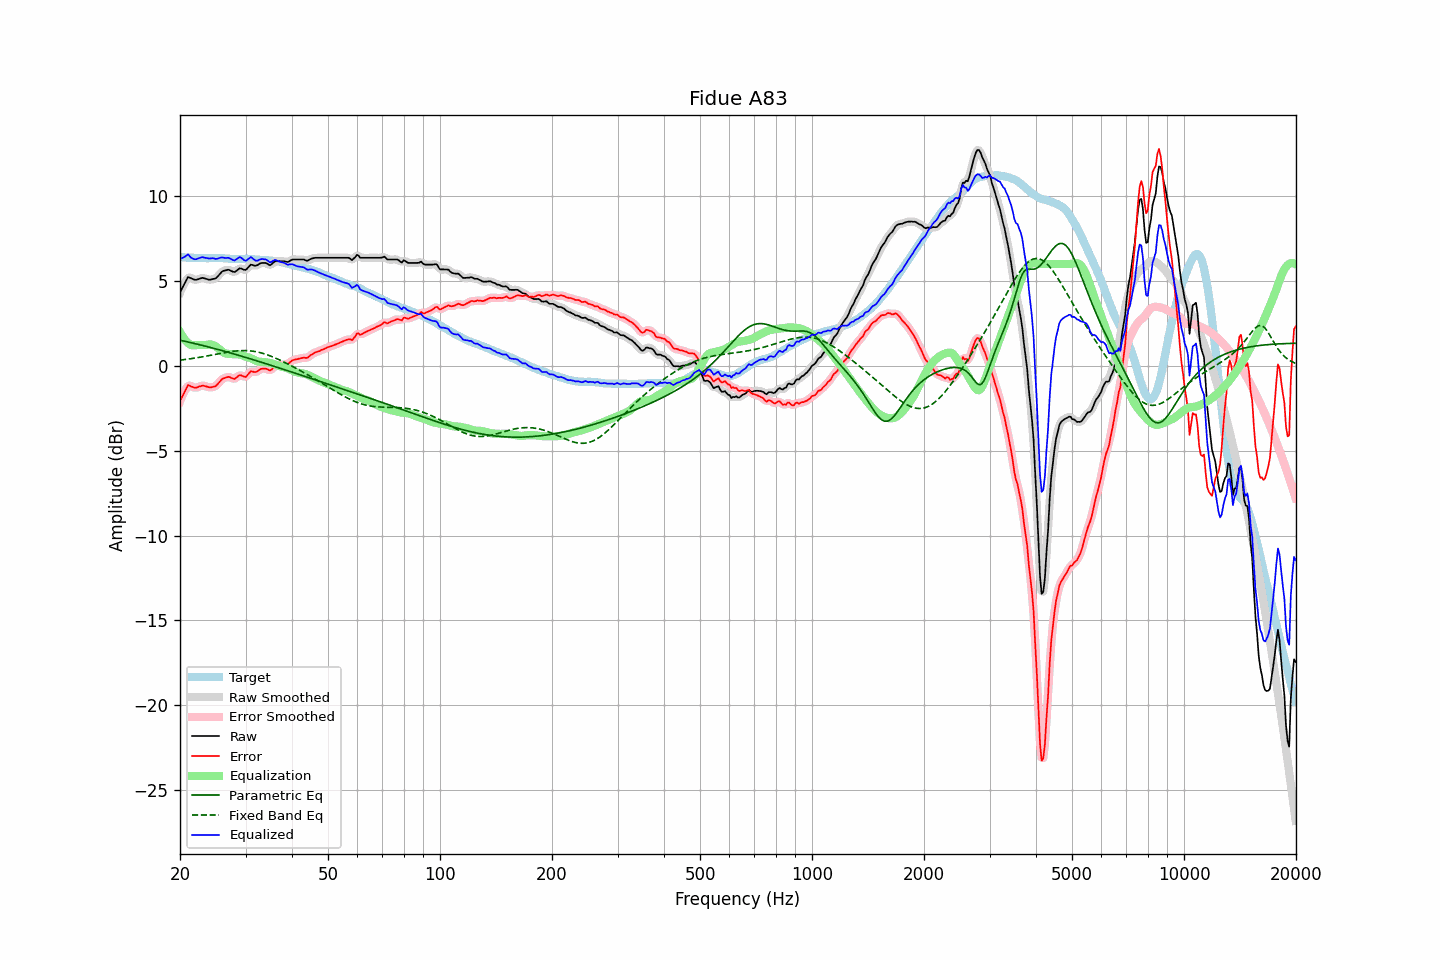

Data behind this chart, as committed beside it:
frequency, raw, error, smoothed, error_smoothed, equalization, parametric_eq, fixed_band_eq, equalized_raw, equalized_smoothed, target
20.00, 4.33, -2.08, 4.30, -2.10, 1.99, 1.51, 0.33, 6.31, 6.29, 6.41
20.20, 4.51, -1.89, 4.53, -1.87, 1.82, 1.49, 0.34, 6.33, 6.35, 6.39
20.40, 4.70, -1.69, 4.73, -1.66, 1.67, 1.47, 0.35, 6.37, 6.40, 6.39
20.61, 4.88, -1.51, 4.90, -1.48, 1.55, 1.44, 0.37, 6.42, 6.44, 6.38
20.81, 5.06, -1.31, 5.07, -1.31, 1.43, 1.42, 0.38, 6.50, 6.50, 6.37
21.02, 5.23, -1.13, 5.17, -1.20, 1.34, 1.40, 0.39, 6.57, 6.51, 6.36
21.23, 5.19, -1.17, 5.20, -1.16, 1.27, 1.38, 0.41, 6.46, 6.47, 6.36
21.44, 5.15, -1.22, 5.17, -1.20, 1.21, 1.36, 0.42, 6.36, 6.38, 6.37
21.66, 5.11, -1.25, 5.10, -1.26, 1.20, 1.33, 0.43, 6.31, 6.31, 6.36
21.87, 5.07, -1.29, 5.08, -1.28, 1.21, 1.31, 0.45, 6.28, 6.28, 6.36
22.09, 5.06, -1.29, 5.07, -1.28, 1.22, 1.29, 0.46, 6.27, 6.28, 6.35
22.31, 5.09, -1.26, 5.08, -1.26, 1.23, 1.27, 0.48, 6.31, 6.31, 6.35
22.54, 5.12, -1.22, 5.12, -1.22, 1.23, 1.24, 0.49, 6.35, 6.35, 6.34
22.76, 5.15, -1.20, 5.15, -1.19, 1.23, 1.22, 0.51, 6.38, 6.38, 6.35
22.99, 5.18, -1.17, 5.16, -1.18, 1.22, 1.20, 0.53, 6.40, 6.38, 6.35
23.22, 5.15, -1.19, 5.16, -1.19, 1.22, 1.17, 0.54, 6.37, 6.38, 6.34
23.45, 5.13, -1.21, 5.13, -1.21, 1.23, 1.15, 0.56, 6.35, 6.35, 6.34
23.69, 5.10, -1.24, 5.09, -1.24, 1.24, 1.12, 0.58, 6.34, 6.33, 6.34
23.92, 5.07, -1.27, 5.08, -1.26, 1.25, 1.10, 0.60, 6.32, 6.33, 6.33
24.16, 5.07, -1.27, 5.08, -1.27, 1.25, 1.08, 0.62, 6.32, 6.33, 6.34
24.40, 5.10, -1.25, 5.09, -1.26, 1.24, 1.05, 0.63, 6.34, 6.33, 6.35
24.65, 5.12, -1.23, 5.11, -1.24, 1.21, 1.03, 0.65, 6.33, 6.32, 6.35
24.89, 5.14, -1.21, 5.15, -1.19, 1.16, 1.00, 0.67, 6.30, 6.31, 6.35
25.14, 5.21, -1.13, 5.22, -1.12, 1.09, 0.98, 0.69, 6.30, 6.31, 6.34
25.39, 5.32, -1.02, 5.32, -1.02, 1.01, 0.95, 0.71, 6.33, 6.33, 6.34
25.65, 5.43, -0.91, 5.43, -0.91, 0.93, 0.92, 0.73, 6.36, 6.36, 6.34
25.91, 5.54, -0.80, 5.52, -0.81, 0.85, 0.90, 0.74, 6.38, 6.37, 6.34
26.16, 5.59, -0.75, 5.58, -0.75, 0.78, 0.87, 0.76, 6.37, 6.37, 6.34
26.43, 5.61, -0.72, 5.62, -0.70, 0.74, 0.85, 0.78, 6.35, 6.36, 6.32
26.69, 5.64, -0.68, 5.64, -0.68, 0.71, 0.82, 0.79, 6.35, 6.35, 6.32
26.96, 5.66, -0.65, 5.64, -0.67, 0.70, 0.79, 0.81, 6.36, 6.35, 6.31
27.23, 5.63, -0.67, 5.62, -0.68, 0.70, 0.77, 0.82, 6.33, 6.32, 6.30
27.50, 5.58, -0.72, 5.58, -0.72, 0.69, 0.74, 0.84, 6.27, 6.27, 6.30
27.77, 5.54, -0.76, 5.54, -0.76, 0.69, 0.71, 0.85, 6.22, 6.23, 6.30
28.05, 5.52, -0.78, 5.54, -0.75, 0.68, 0.68, 0.86, 6.20, 6.22, 6.30
28.33, 5.59, -0.71, 5.59, -0.70, 0.68, 0.66, 0.87, 6.27, 6.27, 6.30
28.62, 5.66, -0.63, 5.66, -0.63, 0.67, 0.63, 0.88, 6.33, 6.33, 6.28
28.90, 5.74, -0.55, 5.71, -0.58, 0.66, 0.60, 0.89, 6.40, 6.38, 6.29
29.19, 5.73, -0.56, 5.72, -0.57, 0.64, 0.57, 0.89, 6.37, 6.36, 6.29
29.48, 5.69, -0.61, 5.69, -0.61, 0.60, 0.55, 0.89, 6.29, 6.29, 6.30
29.78, 5.65, -0.65, 5.66, -0.64, 0.56, 0.52, 0.90, 6.21, 6.22, 6.30
30.08, 5.65, -0.66, 5.67, -0.63, 0.53, 0.49, 0.89, 6.18, 6.21, 6.30
30.38, 5.75, -0.55, 5.75, -0.54, 0.51, 0.46, 0.89, 6.25, 6.26, 6.29
30.68, 5.85, -0.44, 5.85, -0.44, 0.48, 0.43, 0.88, 6.33, 6.33, 6.29
30.99, 5.96, -0.32, 5.92, -0.36, 0.44, 0.40, 0.88, 6.40, 6.37, 6.28
31.30, 5.94, -0.34, 5.94, -0.34, 0.40, 0.37, 0.86, 6.34, 6.34, 6.28
31.61, 5.91, -0.37, 5.92, -0.35, 0.35, 0.34, 0.85, 6.26, 6.27, 6.27
31.93, 5.89, -0.37, 5.90, -0.36, 0.31, 0.31, 0.83, 6.19, 6.21, 6.26
32.24, 5.92, -0.34, 5.93, -0.33, 0.27, 0.29, 0.82, 6.19, 6.20, 6.26
32.57, 5.98, -0.27, 5.98, -0.27, 0.25, 0.26, 0.79, 6.22, 6.22, 6.25
32.89, 6.04, -0.20, 6.03, -0.21, 0.23, 0.23, 0.77, 6.27, 6.26, 6.23
33.22, 6.06, -0.17, 6.06, -0.17, 0.23, 0.20, 0.74, 6.29, 6.29, 6.23
33.55, 6.06, -0.17, 6.07, -0.16, 0.22, 0.17, 0.72, 6.28, 6.29, 6.23
33.89, 6.06, -0.17, 6.05, -0.17, 0.21, 0.14, 0.69, 6.27, 6.26, 6.23
34.23, 6.03, -0.18, 6.01, -0.20, 0.20, 0.11, 0.66, 6.23, 6.21, 6.21
34.57, 5.97, -0.24, 5.97, -0.24, 0.19, 0.08, 0.62, 6.15, 6.15, 6.21
34.92, 5.92, -0.28, 5.95, -0.25, 0.17, 0.05, 0.59, 6.09, 6.12, 6.20
35.27, 5.98, -0.23, 5.99, -0.21, 0.15, 0.02, 0.55, 6.13, 6.14, 6.20
35.62, 6.07, -0.11, 6.06, -0.12, 0.12, -0.01, 0.51, 6.19, 6.18, 6.18
35.97, 6.15, -0.02, 6.13, -0.04, 0.08, -0.05, 0.47, 6.23, 6.21, 6.17
... 635 more rows
